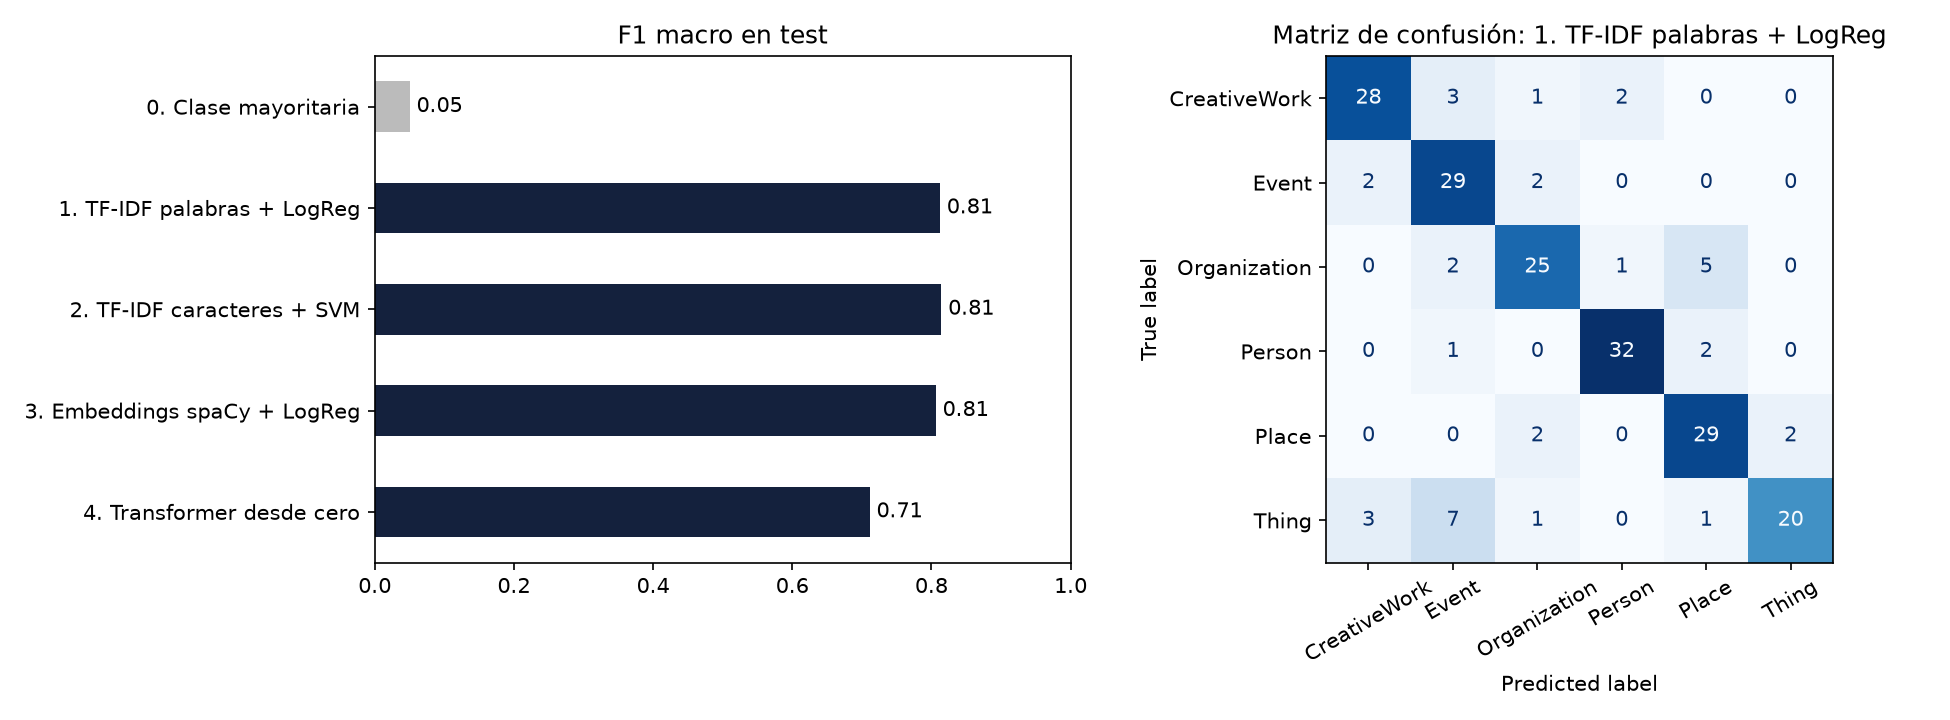

The data file committed next to this chart (first rows):
, F1 macro (CV), F1 macro (test), accuracy (test)
0. Clase mayoritaria, 0.049, 0.05, 0.175
1. TF-IDF palabras + LogReg, 0.805, 0.812, 0.815
2. TF-IDF caracteres + SVM, 0.793, 0.814, 0.815
3. Embeddings spaCy + LogReg, 0.778, 0.806, 0.81
4. Transformer desde cero, 0.754, 0.711, 0.711
